Dataset: data_synthetic (GitHub, BG-traveling/RPS-Project-V2). Classes: paper, rock, scissors.

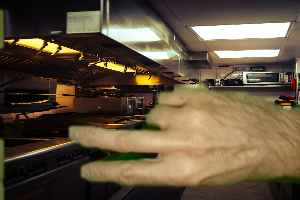
Label: scissors

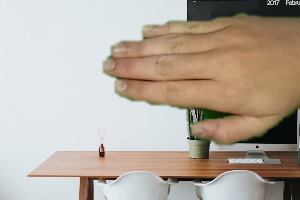
Label: paper

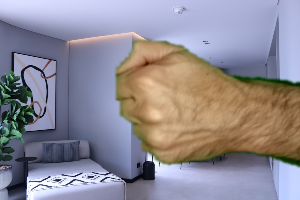
Label: rock

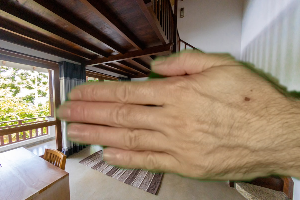
Label: paper

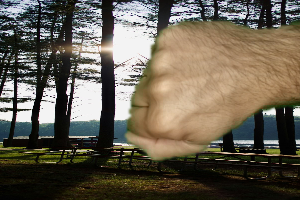
Label: rock

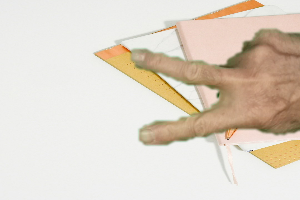
Label: scissors
